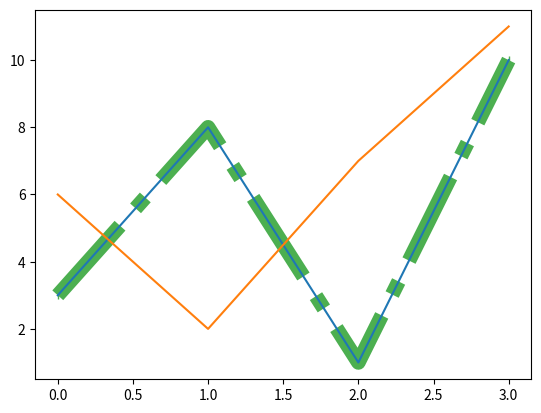

The script that saved this image:
import matplotlib.pyplot as plt 
import numpy as np 

xpoints = np.array([0, 6])
# ypoints = np.array([0, 250])
ypoints = np.array([3, 8, 1, 10])

plt.plot(ypoints, marker="|", linestyle='dashdot', c = '#4CAF50',linewidth = '10.5')
plt.show()

y1 = np.array([3, 8, 1, 10])
y2 = np.array([6, 2, 7, 11])
plt.plot(y1)
plt.plot(y2)
plt.show()

